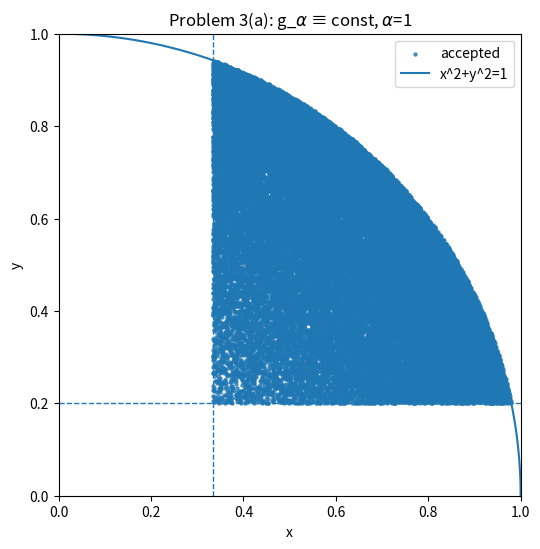
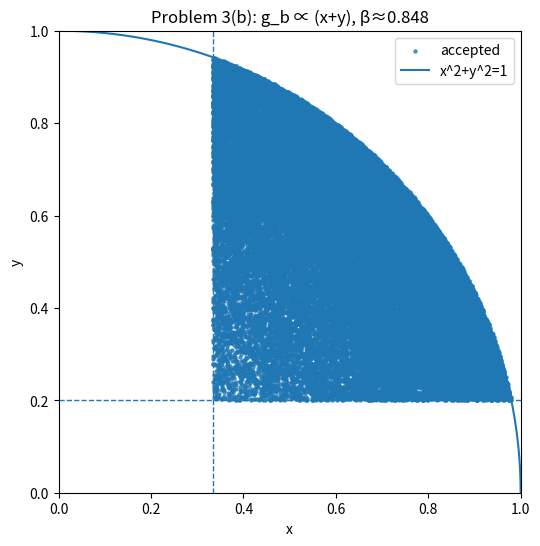

The matplotlib source for these figures, in order:
import numpy as np
import matplotlib.pyplot as plt

def f(x, y):
    return (x**2 + y**2) * (x**2 + y**2 <= 1.0) * (x >= 1/3) * (y >= 1/5)

def problem_3a(N = 50_000, alpha = 1.0, seed = 1):
    r = np.random.default_rng(seed)
    acc_total = 0
    xs, ys = [], []
    trials = 0

    while acc_total < N:
        x = r.random(N)
        y = r.random(N)
        w = f(x, y) / alpha
        u = r.random(N)
        keep = u < w
        xs.append(x[keep]); ys.append(y[keep])
        acc_total += keep.sum()
        trials += N

    x = np.concatenate(xs)[:N]
    y = np.concatenate(ys)[:N]
    acc_ratio = N / trials
    print(f"[3a] acceptance ≈ {acc_ratio:.3f}")

    t = np.linspace(0, np.pi/2, 300)
    plt.figure(figsize=(6,6))
    plt.scatter(x, y, s=5, alpha=0.7, label="accepted")
    plt.plot(np.cos(t), np.sin(t), lw=1.5, label=r"x^2+y^2=1")
    plt.axvline(1/3, ls="--", lw=1); plt.axhline(1/5, ls="--", lw=1)
    plt.gca().set_aspect('equal', 'box'); plt.xlim(0,1); plt.ylim(0,1)
    plt.title(r"Problem 3(a): g_$\alpha$ ≡ const, $\alpha$=1")
    plt.xlabel("x"); plt.ylabel("y"); plt.legend(); plt.show()

    return x, y, acc_ratio

# ============== 3(b): g_b(x,y) = β (x+y) на [0,1]^2 =================
def sample_y_from_marginal(n, r):
    u = r.random(n)
    return 0.5 * (-1.0 + np.sqrt(1.0 + 8.0*u))

def sample_x_given_y(y, r):
    u = r.random(len(y))
    return -y + np.sqrt(y*y + 2.0*u*(0.5 + y))

def problem_3b(N = 50_000, beta = 0.848, seed = 2):
    r = np.random.default_rng(seed)
    xs, ys = [], []
    trials = 0

    while sum(len(a) for a in xs) < N:
        y = sample_y_from_marginal(60_000, r)
        x = sample_x_given_y(y, r)
        denom = beta * (x + y)
        w = np.where(denom > 0, f(x, y) / denom, 0.0)
        u = r.random(len(w))
        keep = u < w
        xs.append(x[keep]); ys.append(y[keep])
        trials += len(w)

    x = np.concatenate(xs)[:N]
    y = np.concatenate(ys)[:N]
    acc_ratio = N / trials
    print(f"[3b] acceptance ≈ {acc_ratio:.3f}  (β = {beta})")

    t = np.linspace(0, np.pi/2, 300)
    plt.figure(figsize=(6,6))
    plt.scatter(x, y, s=5, alpha=0.7, label="accepted")
    plt.plot(np.cos(t), np.sin(t), lw=1.5, label="x^2+y^2=1")
    plt.axvline(1/3, ls="--", lw=1); plt.axhline(1/5, ls="--", lw=1)
    plt.gca().set_aspect('equal', 'box'); plt.xlim(0,1); plt.ylim(0,1)
    plt.title("Problem 3(b): g_b ∝ (x+y), β≈0.848")
    plt.xlabel("x"); plt.ylabel("y"); plt.legend(); plt.show()

    return x, y, acc_ratio

if __name__ == "__main__":
    xa, ya, acc_a = problem_3a(N=40_000, alpha=1.0, seed=11)
    xb, yb, acc_b = problem_3b(N=40_000, beta=0.848, seed=12)
    
